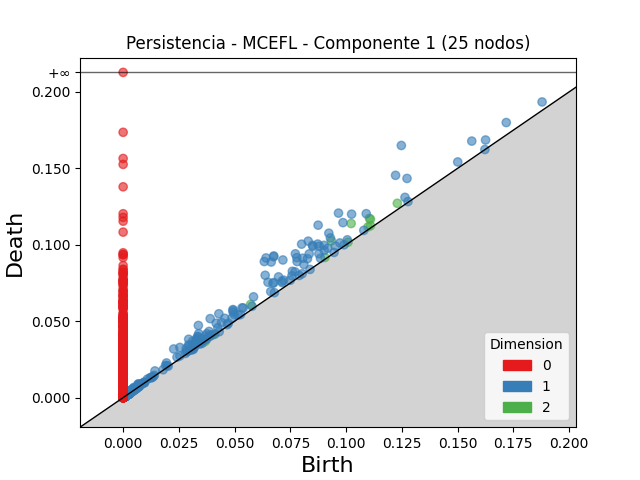

Data behind this chart, as committed beside it:
dimension, birth, death
2, 0.1023, 0.1139
2, 0.09345, 0.1026
2, 0.1105, 0.1173
2, 0.111, 0.1167
2, 0.123, 0.1272
2, 0.0572, 0.06098
2, 0.03503, 0.0377
2, 0.1099, 0.1117
2, 0.111, 0.1125
2, 0.09052, 0.09175
2, 0.1009, 0.1017
2, 0.0403, 0.04107
2, 0.002853, 0.003092
2, 0.003289, 0.003491
2, 0.00223, 0.002404
2, 0.003745, 0.00391
2, 0.002608, 0.002771
2, 0.003669, 0.003827
2, 0.002482, 0.002639
2, 0.004801, 0.004948
2, 0.002023, 0.002166
2, 0.001844, 0.001984
2, 0.003506, 0.003632
2, 0.002811, 0.002937
2, 0.001869, 0.001992
2, 0.001979, 0.002099
2, 0.002086, 0.002193
2, 0.002635, 0.002741
2, 0.002833, 0.002929
2, 0.003029, 0.003122
2, 0.002261, 0.002353
2, 0.002184, 0.002271
2, 0.002455, 0.002541
2, 0.003258, 0.003341
2, 0.002108, 0.002189
2, 0.001694, 0.001774
2, 0.001684, 0.001752
2, 0.002179, 0.002246
2, 0.001973, 0.00204
2, 0.002098, 0.002164
2, 0.002951, 0.003017
2, 0.002446, 0.002507
2, 0.002269, 0.002326
2, 0.001, 0.001056
2, 0.001361, 0.001417
2, 0.002397, 0.002451
2, 0.0024, 0.002454
2, 0.002831, 0.002881
2, 0.002547, 0.002589
2, 0.001979, 0.002019
2, 0.001815, 0.001855
2, 0.002657, 0.002697
2, 0.00228, 0.00232
2, 0.002316, 0.002356
2, 0.001969, 0.002008
2, 0.001756, 0.001794
2, 0.002073, 0.002111
2, 0.001429, 0.001466
2, 0.002577, 0.002614
2, 0.002607, 0.002638
... 8,555 more rows
